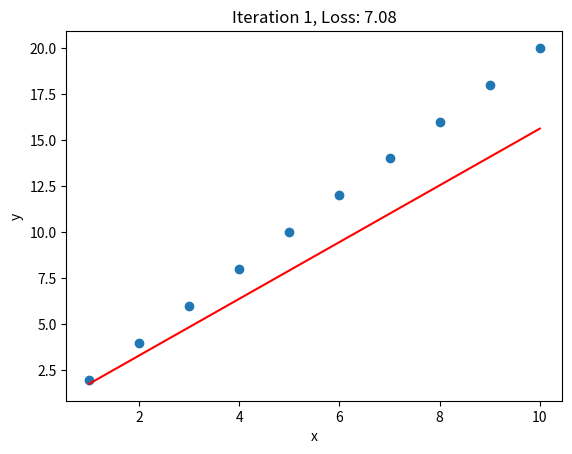
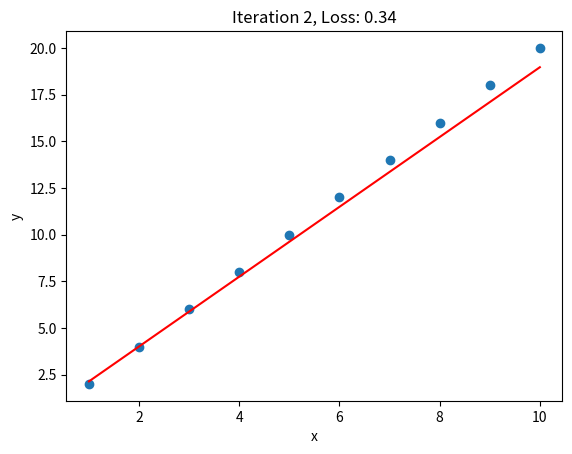
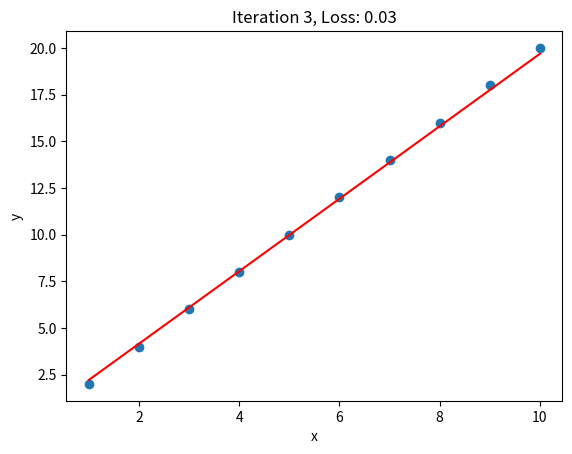
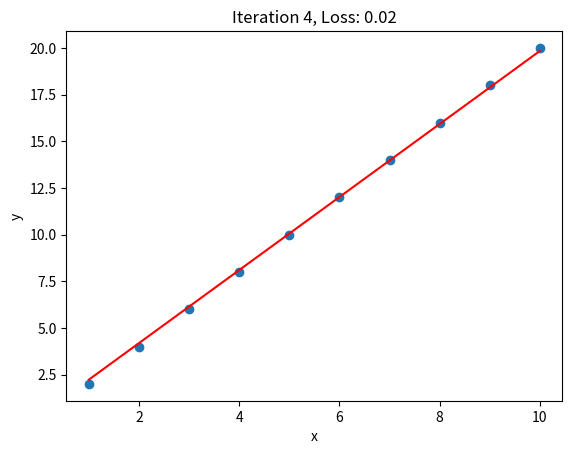
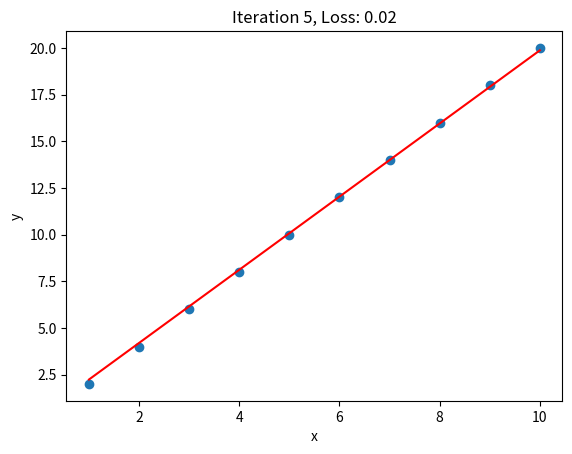
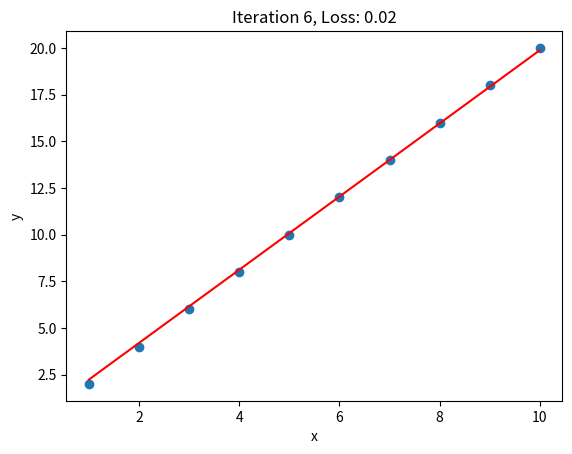
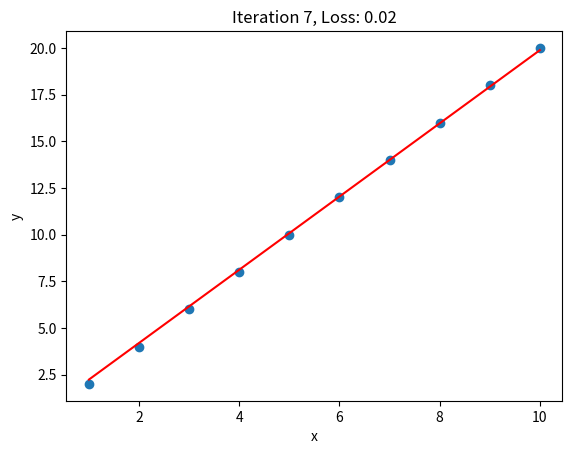
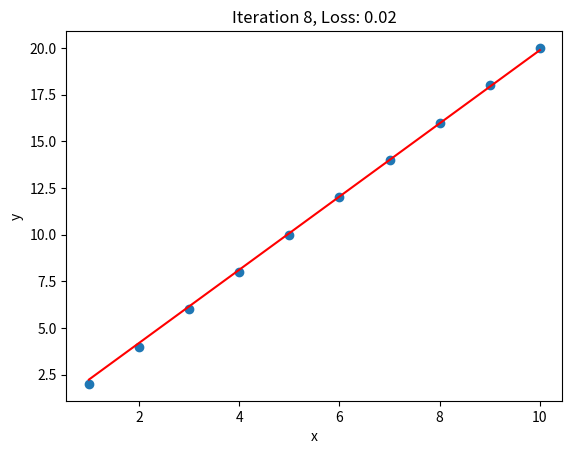
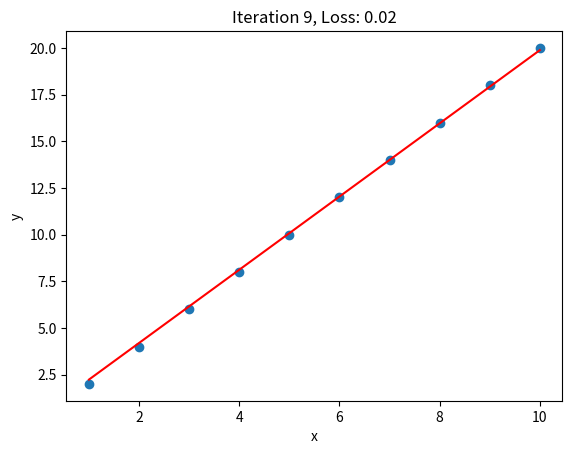
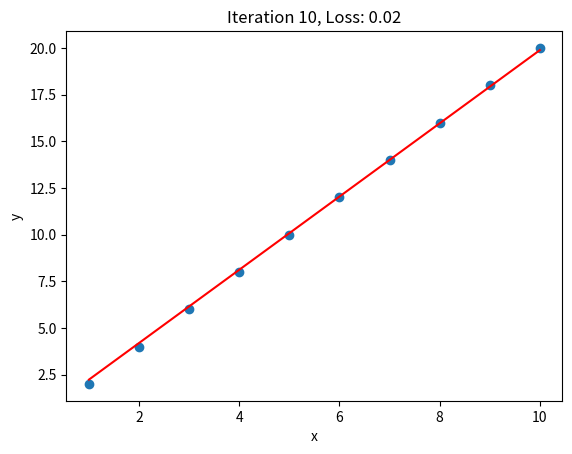
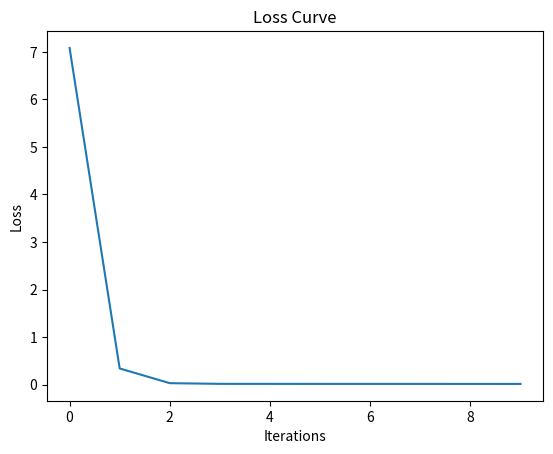

Write Python code to recreate these figures, in order.
import numpy as np
import matplotlib.pyplot as plt

# Given data
x = np.array([1,2,3,4,5,6,7,8,9,10])
y = np.array([2,4,6,8,10,12,14,16,18,20])

# Step 1: Define the linear regression model
def linear_regression(x, w, b):
    return w * x + b

# Step 2: Define the loss function (Mean Squared Error)
def mse_loss(y_true, y_pred):
    return np.mean((y_true - y_pred) ** 2)

# Step 3: Compute the gradient of the loss function
def compute_gradients(x, y, w, b):
    # Predictions
    y_pred = linear_regression(x, w, b)
    
    # Gradients
    dw = -2 * np.mean(x * (y - y_pred))  # Gradient with respect to weight
    db = -2 * np.mean(y - y_pred)        # Gradient with respect to bias
    
    return dw, db

# Step 4: Update the model parameters using gradient descent
def gradient_descent(x, y, w, b, learning_rate, num_iterations):
    losses = []
    for i in range(num_iterations):
        # Compute gradients
        dw, db = compute_gradients(x, y, w, b)
        
        # Update parameters
        w -= learning_rate * dw
        b -= learning_rate * db
        
        # Compute current loss
        loss = mse_loss(y, linear_regression(x, w, b))
        losses.append(loss)
        
        # Plot the fit after every iteration
        plt.figure()
        plt.scatter(x, y)
        plt.plot(x, linear_regression(x, w, b), color='red')
        plt.title(f'Iteration {i+1}, Loss: {loss:.2f}')
        plt.xlabel('x')
        plt.ylabel('y')
        plt.show()
        
    return w, b, losses

# Step 5: Plot the fit after every iteration using gradient descent
learning_rate = 0.01
num_iterations = 10
initial_w = 0  # Initial weight
initial_b = 0  # Initial bias

# Perform gradient descent
final_w, final_b, losses = gradient_descent(x, y, initial_w, initial_b, learning_rate, num_iterations)

# Plot the loss curve
plt.figure()
plt.plot(range(num_iterations), losses)
plt.xlabel('Iterations')
plt.ylabel('Loss')
plt.title('Loss Curve')
plt.show()

# Print final parameters
print("Final parameters:")
print("Weight:", final_w)
print("Bias:", final_b)
